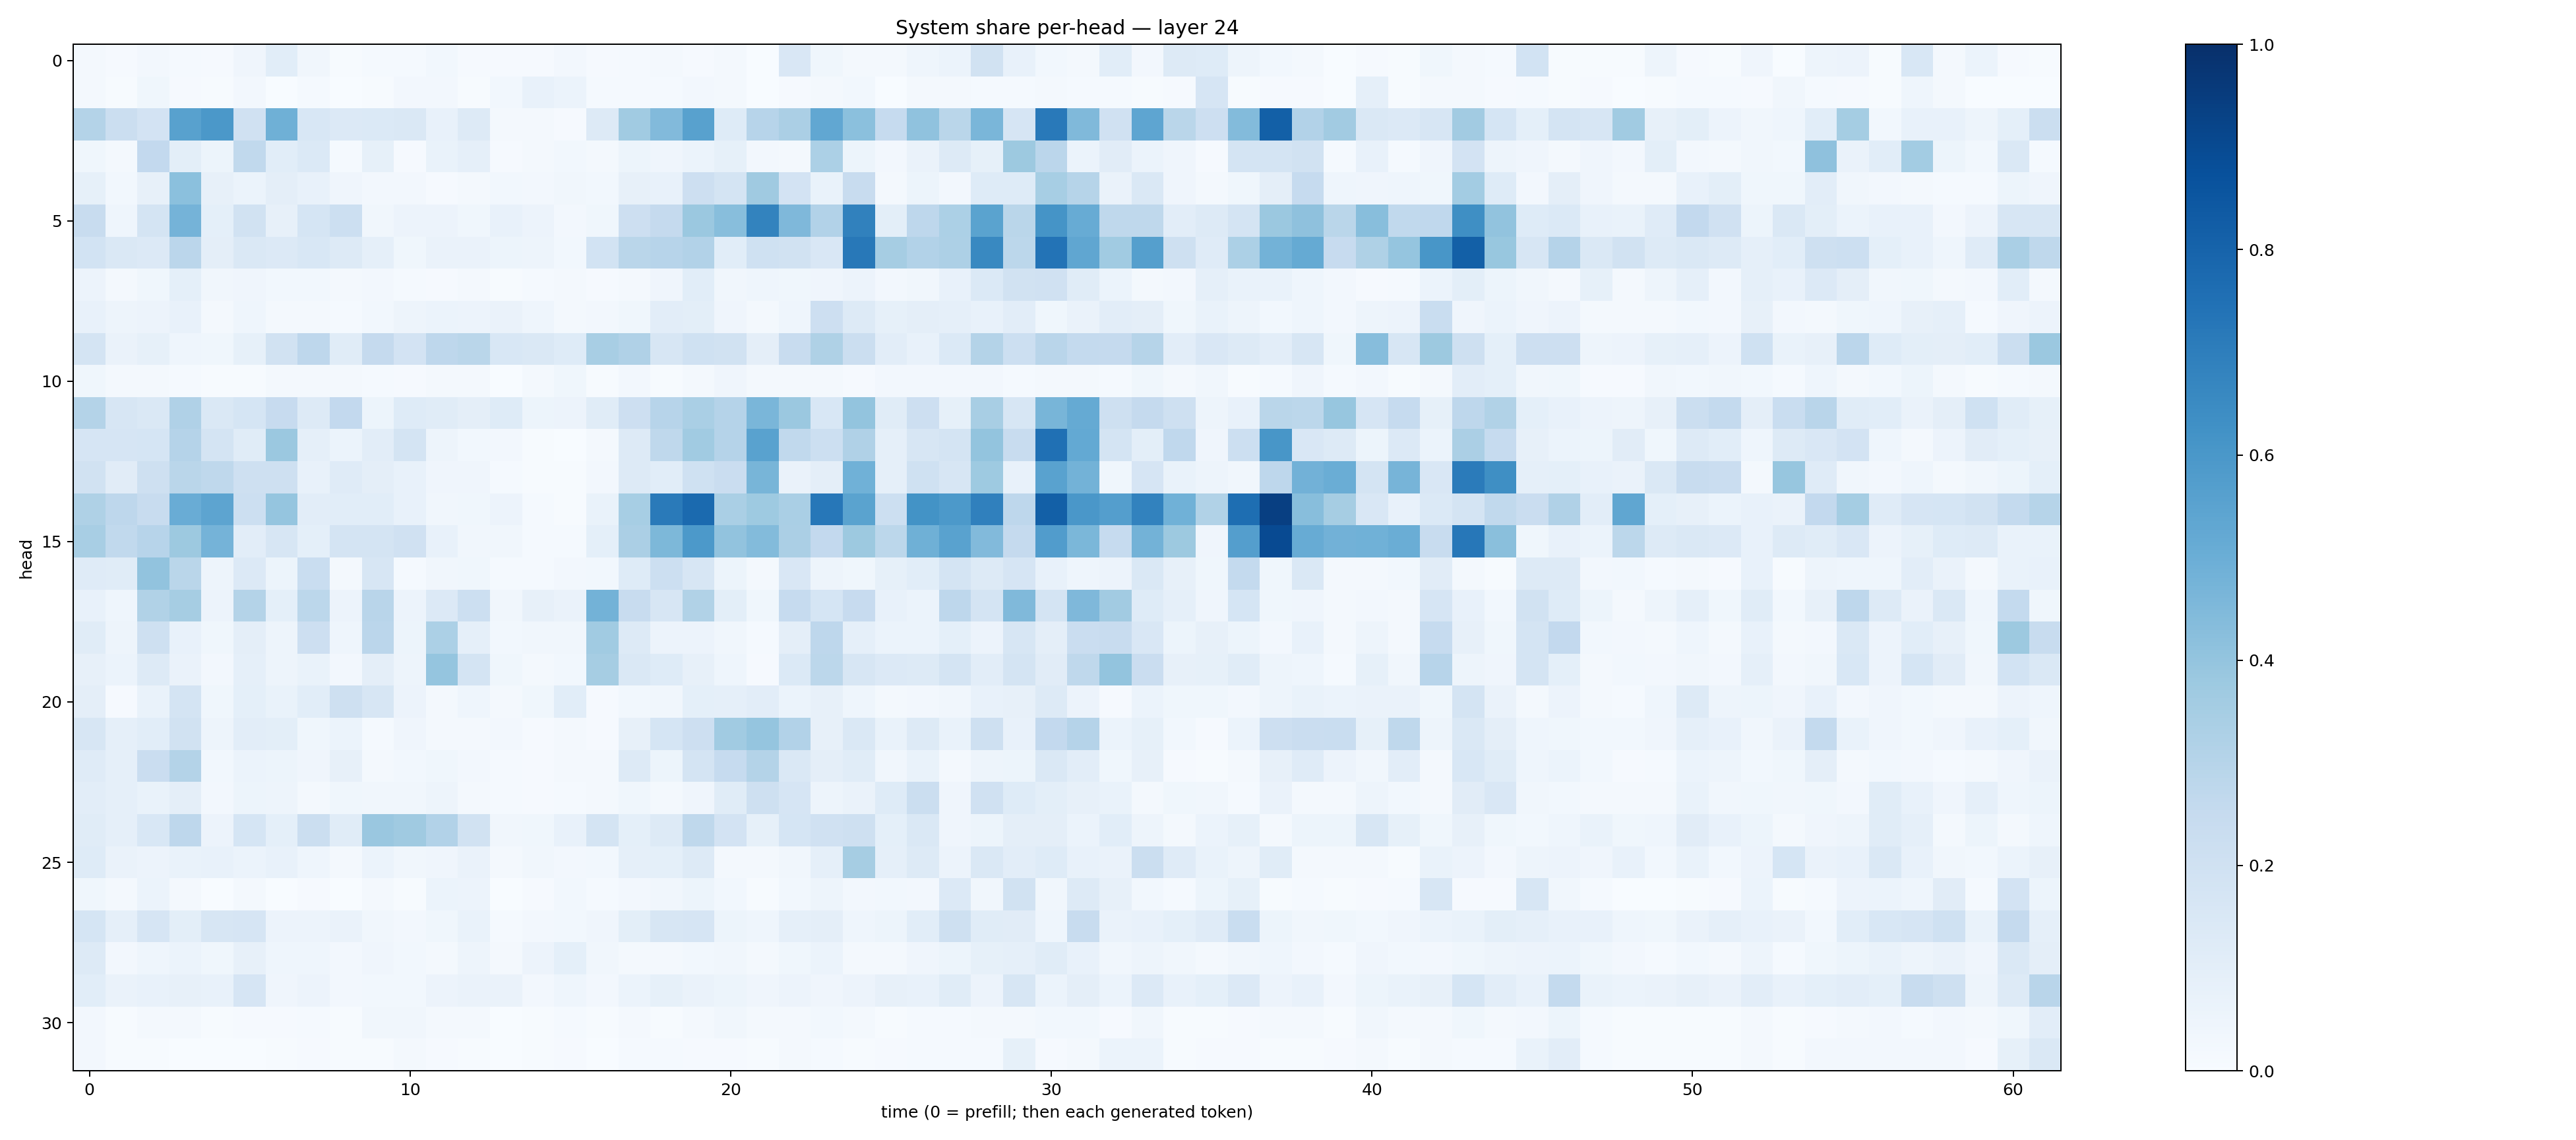

The data file committed next to this chart (first rows):
0.018867258, 0.0107913595, 0.024006087, 0.012421344, 0.00911261, 0.042756505, 0.10601728, 0.034298263, 0.004325117, 0.012833002, 0.012833144, 0.029261617, 0.011149445, 0.0116276285, 0.010470431, 0.023945075, 0.011356644, 0.012786388, 0.020862693, 0.011668843, 0.022550339, 0.0033616473, 0.15185152, 0.03562654
0.01801, 0.005289, 0.03531, 0.008624, 0.006289, 0.02626, 0.003335, 0.01454, 0.002342, 0.007601, 0.02666, 0.02676, 0.0065, 0.02959, 0.07722, 0.05871, 0.01543, 0.01376, 0.01257, 0.02679, 0.01949, 0.002911, 0.007843, 0.01739
0.3069, 0.2198, 0.1802, 0.5583, 0.5952, 0.1954, 0.4883, 0.154, 0.1336, 0.1373, 0.1476, 0.07556, 0.1287, 0.01721, 0.02125, 0.009333, 0.1301, 0.3634, 0.4446, 0.5558, 0.1226, 0.2942, 0.3329, 0.5293
0.03892, 0.01741, 0.2588, 0.1015, 0.05384, 0.2652, 0.1081, 0.1372, 0.01329, 0.08539, 0.01043, 0.06805, 0.08747, 0.009388, 0.02222, 0.02932, 0.01758, 0.0535, 0.04005, 0.0613, 0.0842, 0.02629, 0.02278, 0.3298
0.08416, 0.02991, 0.08152, 0.4195, 0.07901, 0.05862, 0.09434, 0.0707, 0.04045, 0.02449, 0.02582, 0.01003, 0.01567, 0.0311, 0.02705, 0.03325, 0.0297, 0.0783, 0.07244, 0.2125, 0.1771, 0.3706, 0.1806, 0.06867
0.2379, 0.04421, 0.1731, 0.4728, 0.09021, 0.1919, 0.08123, 0.1716, 0.2165, 0.03303, 0.05671, 0.05792, 0.0387, 0.07269, 0.05668, 0.02423, 0.03654, 0.2129, 0.251, 0.3802, 0.4269, 0.6788, 0.4503, 0.311
0.1864, 0.1461, 0.1347, 0.2823, 0.09473, 0.1466, 0.1329, 0.1552, 0.1294, 0.08917, 0.03789, 0.06352, 0.06421, 0.05399, 0.04725, 0.02992, 0.1868, 0.2861, 0.2947, 0.3112, 0.1076, 0.2005, 0.1905, 0.1521
0.05741, 0.01638, 0.03846, 0.09186, 0.03166, 0.04048, 0.02936, 0.03091, 0.02152, 0.02485, 0.01238, 0.01064, 0.01659, 0.007505, 0.01493, 0.01708, 0.008916, 0.01982, 0.04148, 0.1061, 0.03446, 0.04487, 0.03898, 0.04196
0.07331, 0.04785, 0.05839, 0.07355, 0.02163, 0.04566, 0.02254, 0.01911, 0.01463, 0.02947, 0.05029, 0.06123, 0.05762, 0.06298, 0.04338, 0.02163, 0.0268, 0.03862, 0.102, 0.09829, 0.04152, 0.0229, 0.04471, 0.2126
0.1794, 0.06486, 0.08281, 0.04598, 0.03516, 0.08472, 0.188, 0.2773, 0.1166, 0.2536, 0.183, 0.2772, 0.2858, 0.1525, 0.1458, 0.1222, 0.3437, 0.3173, 0.1583, 0.1998, 0.192, 0.09493, 0.2373, 0.3207
0.03674, 0.01916, 0.02324, 0.01354, 0.007047, 0.0055, 0.02215, 0.02275, 0.01826, 0.01219, 0.01056, 0.01676, 0.0208, 0.003747, 0.01649, 0.03866, 0.005779, 0.02528, 0.007464, 0.02078, 0.04263, 0.02071, 0.02187, 0.02237
0.3076, 0.162, 0.1463, 0.319, 0.1472, 0.1715, 0.2436, 0.1301, 0.258, 0.05149, 0.1241, 0.1151, 0.09523, 0.1215, 0.05324, 0.05578, 0.115, 0.2122, 0.2935, 0.3398, 0.3031, 0.4632, 0.3826, 0.1548
0.1666, 0.1665, 0.1701, 0.3009, 0.176, 0.1154, 0.3807, 0.08741, 0.06099, 0.1038, 0.1785, 0.04735, 0.03083, 0.02357, 0.006397, 0.002532, 0.01699, 0.1297, 0.2698, 0.3647, 0.3028, 0.5514, 0.2653, 0.2159
0.1913, 0.1113, 0.2066, 0.289, 0.2727, 0.205, 0.2083, 0.07692, 0.1192, 0.09732, 0.07223, 0.04179, 0.03915, 0.01375, 0.005603, 0.004717, 0.0271, 0.1317, 0.1057, 0.2013, 0.228, 0.4675, 0.06538, 0.09381
0.3214, 0.2752, 0.241, 0.5055, 0.5392, 0.2177, 0.3971, 0.1046, 0.1058, 0.1072, 0.07308, 0.03255, 0.03904, 0.05559, 0.0143, 0.005132, 0.0676, 0.3448, 0.7118, 0.7749, 0.3377, 0.3738, 0.3368, 0.7254
0.3417, 0.2646, 0.2938, 0.3788, 0.4729, 0.1049, 0.1575, 0.09231, 0.1752, 0.1774, 0.198, 0.07225, 0.03174, 0.0333, 0.01422, 0.0123, 0.09001, 0.3332, 0.4566, 0.5915, 0.4036, 0.439, 0.3358, 0.2606
0.1173, 0.1148, 0.403, 0.2884, 0.04948, 0.1359, 0.05228, 0.2337, 0.01857, 0.1629, 0.01267, 0.03132, 0.03728, 0.01205, 0.01238, 0.02469, 0.03086, 0.1246, 0.2184, 0.1624, 0.052, 0.02213, 0.1506, 0.05066
0.07065, 0.04535, 0.3134, 0.35, 0.05782, 0.3069, 0.09033, 0.2789, 0.05793, 0.2891, 0.05659, 0.133, 0.2155, 0.03462, 0.07827, 0.06297, 0.4787, 0.2351, 0.1592, 0.3126, 0.1003, 0.03761, 0.2478, 0.1688
0.1147, 0.04748, 0.2033, 0.07192, 0.03879, 0.0975, 0.04701, 0.2121, 0.04339, 0.2823, 0.05081, 0.3301, 0.08746, 0.028, 0.03216, 0.03264, 0.3639, 0.1297, 0.05756, 0.05512, 0.03421, 0.01559, 0.09556, 0.2751
0.07921, 0.06104, 0.1313, 0.06322, 0.02464, 0.08728, 0.04762, 0.0702, 0.02614, 0.09551, 0.04916, 0.3977, 0.1727, 0.03688, 0.01982, 0.02957, 0.3482, 0.1474, 0.122, 0.07845, 0.04329, 0.0104, 0.1392, 0.2783
0.09559, 0.01125, 0.06699, 0.1722, 0.03786, 0.09044, 0.06782, 0.1056, 0.2106, 0.1621, 0.05848, 0.02087, 0.0457, 0.02338, 0.03903, 0.1074, 0.009811, 0.02941, 0.03475, 0.09276, 0.0863, 0.1049, 0.06012, 0.08033
0.1578, 0.08875, 0.1087, 0.1895, 0.04918, 0.1027, 0.09932, 0.03709, 0.05874, 0.01393, 0.03929, 0.02306, 0.02069, 0.02514, 0.01031, 0.01693, 0.01142, 0.07986, 0.1717, 0.2144, 0.3641, 0.3953, 0.3102, 0.07926
0.1173, 0.08835, 0.2298, 0.3054, 0.03047, 0.06042, 0.05308, 0.04065, 0.08127, 0.02176, 0.0284, 0.03639, 0.02444, 0.01305, 0.008639, 0.02295, 0.0202, 0.1276, 0.05214, 0.174, 0.2477, 0.3054, 0.1455, 0.09664
0.1029, 0.08838, 0.06677, 0.09519, 0.02379, 0.05304, 0.04766, 0.02324, 0.03748, 0.03393, 0.03186, 0.04727, 0.0214, 0.01245, 0.01087, 0.01559, 0.02017, 0.03582, 0.02027, 0.04064, 0.1165, 0.2046, 0.167, 0.04956
0.1141, 0.08709, 0.1525, 0.2737, 0.05643, 0.1705, 0.09322, 0.2235, 0.1152, 0.3858, 0.3674, 0.3121, 0.1947, 0.03282, 0.03671, 0.07383, 0.1769, 0.09271, 0.1285, 0.2715, 0.1798, 0.08276, 0.1702, 0.1976
0.124, 0.0654, 0.05776, 0.06896, 0.07262, 0.06002, 0.07804, 0.04529, 0.01672, 0.06135, 0.03182, 0.04081, 0.06353, 0.01826, 0.03369, 0.0259, 0.02895, 0.08649, 0.09037, 0.132, 0.01944, 0.01973, 0.03484, 0.08633
0.03765, 0.02302, 0.05872, 0.01999, 0.00282, 0.0193, 0.003592, 0.008938, 0.001078, 0.02074, 0.005144, 0.05898, 0.05755, 0.002348, 0.01128, 0.03031, 0.01216, 0.0244, 0.03147, 0.05222, 0.03104, 0.006746, 0.02956, 0.04734
0.1698, 0.08625, 0.1649, 0.09932, 0.1602, 0.1647, 0.05646, 0.05583, 0.06289, 0.03132, 0.02361, 0.03845, 0.06749, 0.01201, 0.02437, 0.02764, 0.04145, 0.09956, 0.1633, 0.1654, 0.0535, 0.04426, 0.08633, 0.09532
0.1251, 0.02682, 0.04491, 0.06123, 0.03637, 0.07929, 0.04511, 0.04383, 0.02536, 0.0418, 0.02737, 0.0177, 0.0475, 0.01726, 0.05672, 0.09279, 0.03374, 0.0191, 0.02104, 0.02897, 0.03314, 0.01663, 0.03582, 0.06195
0.1074, 0.06566, 0.07187, 0.07908, 0.0706, 0.1663, 0.04283, 0.05729, 0.02666, 0.03023, 0.02779, 0.05798, 0.06316, 0.06575, 0.02376, 0.04412, 0.02721, 0.06089, 0.08398, 0.06374, 0.05361, 0.0393, 0.05546, 0.04219
0.02416, 0.005209, 0.01875, 0.02125, 0.006057, 0.01042, 0.01147, 0.01351, 0.007522, 0.03187, 0.03326, 0.021, 0.01629, 0.002662, 0.007667, 0.01199, 0.005991, 0.02181, 0.006292, 0.02246, 0.03209, 0.02088, 0.01901, 0.02948
0.02665, 0.004896, 0.007155, 0.00262, 0.001875, 0.002355, 0.004447, 0.007894, 0.004711, 0.004546, 0.01703, 0.01059, 0.006585, 0.001809, 0.00566, 0.009485, 0.003337, 0.01537, 0.01452, 0.008207, 0.01074, 0.007746, 0.01823, 0.0151
